The GitHub repository ShyEagle21/Practice contains a labelled image folder "chess_dataset" with 2 categories: insufficient material, sufficient material. Examples follow, each with its label.

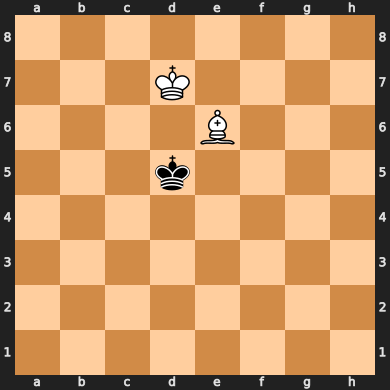
Label: insufficient material

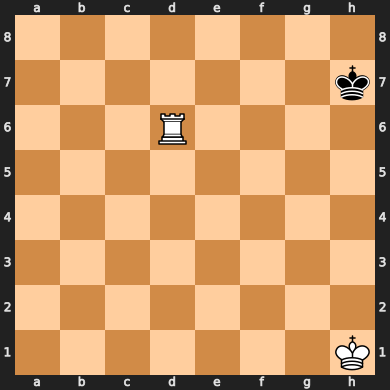
Label: sufficient material

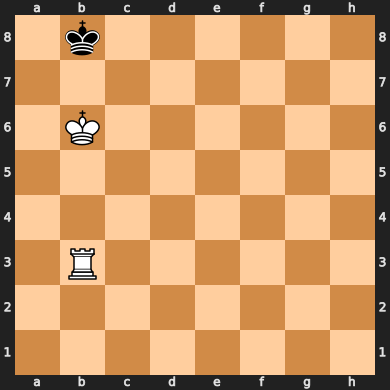
Label: sufficient material

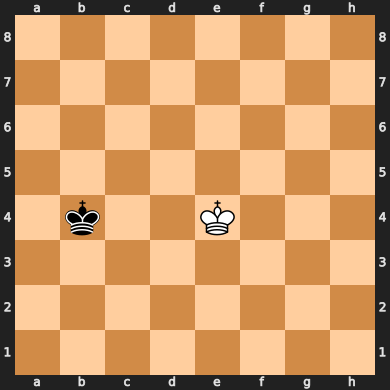
Label: insufficient material

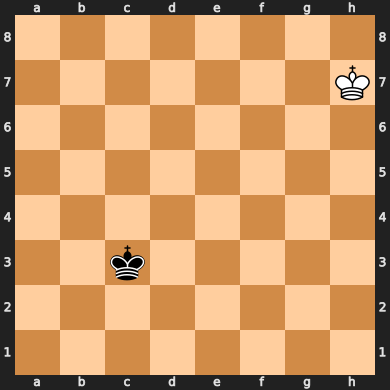
Label: insufficient material

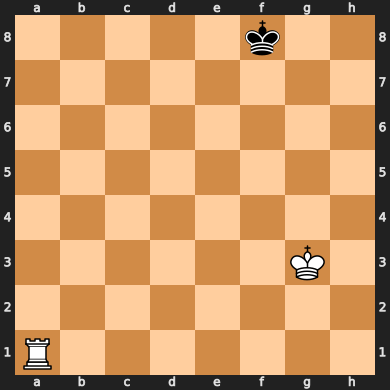
Label: sufficient material
